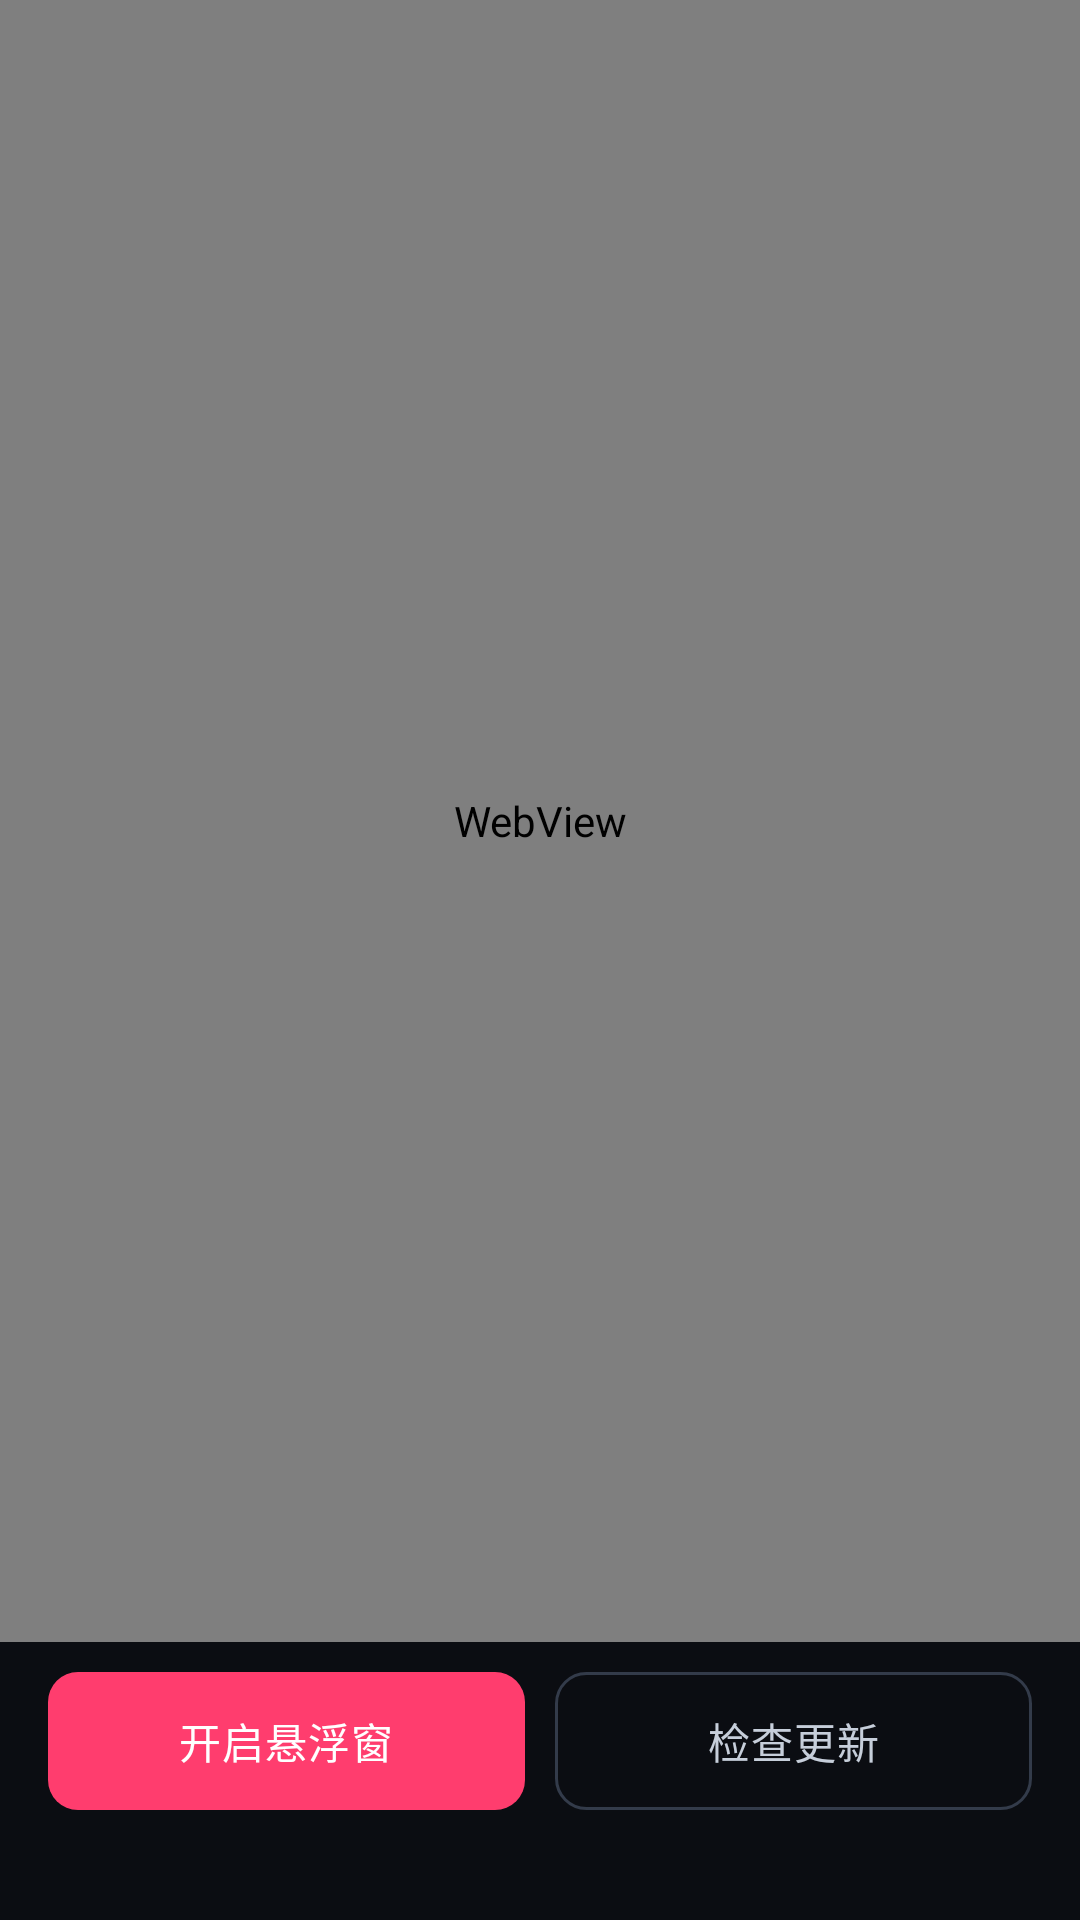

Write the Android layout XML for this screen, with the resource values it uses.
<!-- AndroidManifest.xml: activity theme Theme.FollowSound -->
<!-- res/layout/activity_main.xml -->
<?xml version="1.0" encoding="utf-8"?>
<LinearLayout xmlns:android="http://schemas.android.com/apk/res/android"
    android:layout_width="match_parent"
    android:layout_height="match_parent"
    android:background="#0B0D12"
    android:orientation="vertical">

    <WebView
        android:id="@+id/web"
        android:layout_width="match_parent"
        android:layout_height="0dp"
        android:layout_weight="1" />

    <LinearLayout
        android:layout_width="match_parent"
        android:layout_height="wrap_content"
        android:orientation="vertical"
        android:paddingHorizontal="16dp"
        android:paddingTop="10dp"
        android:paddingBottom="14dp">

        <LinearLayout
            android:layout_width="match_parent"
            android:layout_height="wrap_content"
            android:orientation="horizontal">

            
            <TextView
                android:id="@+id/overlayBtn"
                android:layout_width="0dp"
                android:layout_height="46dp"
                android:layout_weight="1"
                android:background="@drawable/btn_primary"
                android:clickable="true"
                android:focusable="true"
                android:gravity="center"
                android:letterSpacing="0.02"
                android:text="@string/overlay_on"
                android:textColor="#FFFFFF"
                android:textSize="14sp" />

            <TextView
                android:id="@+id/updateBtn"
                android:layout_width="0dp"
                android:layout_height="46dp"
                android:layout_marginStart="10dp"
                android:layout_weight="1"
                android:background="@drawable/btn_ghost"
                android:clickable="true"
                android:focusable="true"
                android:gravity="center"
                android:letterSpacing="0.02"
                android:text="@string/check_update"
                android:textColor="#C6CEDA"
                android:textSize="14sp" />
        </LinearLayout>

        <TextView
            android:id="@+id/ver"
            android:layout_width="match_parent"
            android:layout_height="wrap_content"
            android:layout_marginTop="8dp"
            android:gravity="end"
            android:textColor="#59616F"
            android:textSize="11sp" />
    </LinearLayout>
</LinearLayout>
<!-- resources referenced by this layout -->
<resources>
  <!-- drawable btn_ghost (drawable) -->
  <?xml version="1.0" encoding="utf-8"?>
  <selector xmlns:android="http://schemas.android.com/apk/res/android">
      <item android:state_pressed="true">
          <shape android:shape="rectangle">
              <solid android:color="#1E2430" />
              <stroke android:width="1dp" android:color="#4A5468" />
              <corners android:radius="10dp" />
          </shape>
      </item>
      <item>
          <shape android:shape="rectangle">
              <solid android:color="#00000000" />
              <stroke android:width="1dp" android:color="#333B4A" />
              <corners android:radius="10dp" />
          </shape>
      </item>
  </selector>
  <!-- drawable btn_primary (drawable) -->
  <?xml version="1.0" encoding="utf-8"?>
  <selector xmlns:android="http://schemas.android.com/apk/res/android">
      <item android:state_pressed="true">
          <shape android:shape="rectangle">
              <solid android:color="#D92B58" />
              <corners android:radius="10dp" />
          </shape>
      </item>
      <item android:state_enabled="false">
          <shape android:shape="rectangle">
              <solid android:color="#4A2531" />
              <corners android:radius="10dp" />
          </shape>
      </item>
      <item>
          <shape android:shape="rectangle">
              <solid android:color="#FF3D6E" />
              <corners android:radius="10dp" />
          </shape>
      </item>
  </selector>
  <string name="check_update">检查更新</string>
  <string name="overlay_on">开启悬浮窗</string>
  <style name="Theme.FollowSound" parent="Theme.MaterialComponents.NoActionBar">
          <item name="android:statusBarColor">#0B0D12</item>
          <item name="android:navigationBarColor">#0B0D12</item>
          <item name="android:windowBackground">#0B0D12</item>
          <item name="colorPrimary">#FFFFFF</item>
          <item name="colorAccent">#1FD2E6</item>
      </style>
</resources>
